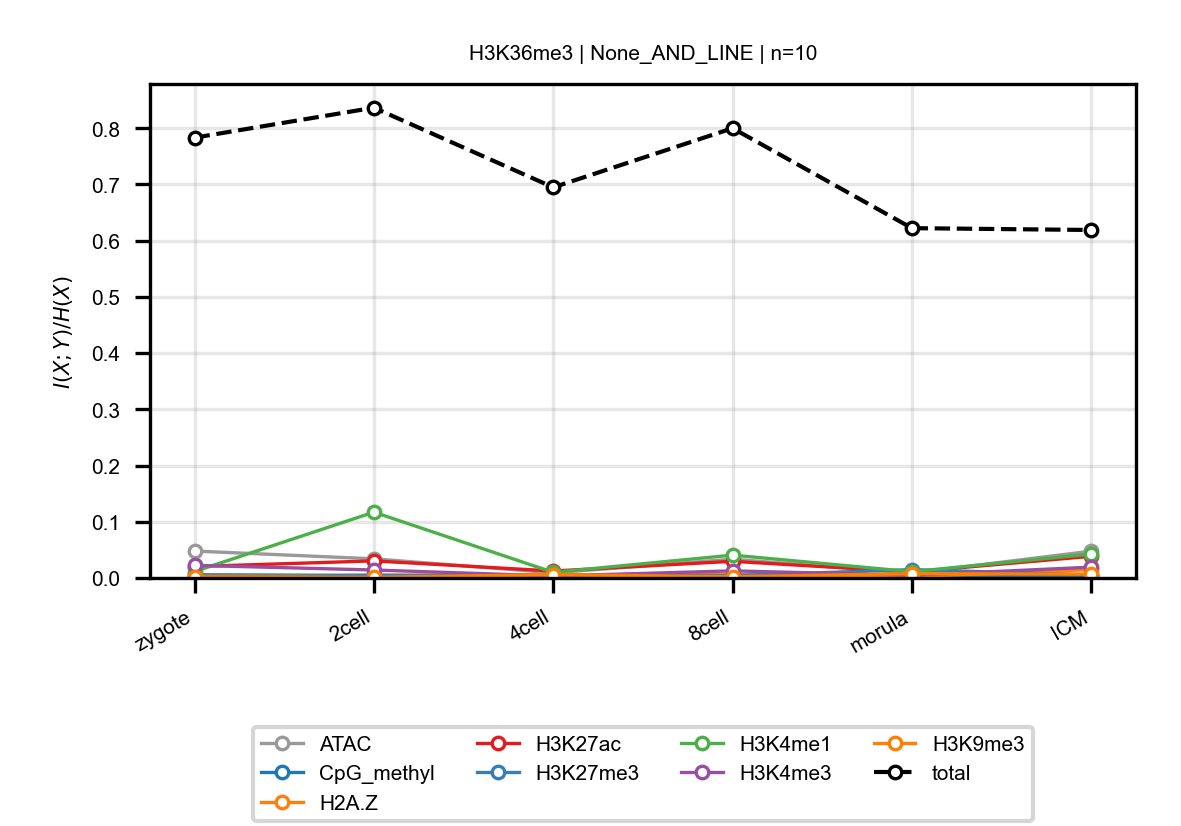

The data file committed next to this chart (first rows):
anchor, target, n_bins, stage, block, normalized_mi
H3K36me3, ATAC, 10, zygote, None_AND_LINE, 0.04788
H3K36me3, ATAC, 10, 2cell, None_AND_LINE, 0.03404
H3K36me3, ATAC, 10, 4cell, None_AND_LINE, 0.009214
H3K36me3, ATAC, 10, 8cell, None_AND_LINE, 0.03338
H3K36me3, ATAC, 10, morula, None_AND_LINE, 0.008462
H3K36me3, ATAC, 10, ICM, None_AND_LINE, 0.04772
H3K36me3, CpG_methyl, 10, zygote, None_AND_LINE, 0.005675
H3K36me3, CpG_methyl, 10, 2cell, None_AND_LINE, 0.004491
H3K36me3, CpG_methyl, 10, 4cell, None_AND_LINE, 0.002415
H3K36me3, CpG_methyl, 10, 8cell, None_AND_LINE, 0.003866
H3K36me3, CpG_methyl, 10, morula, None_AND_LINE, 0.001194
H3K36me3, CpG_methyl, 10, ICM, None_AND_LINE, 0.00329
H3K36me3, H2A.Z, 10, zygote, None_AND_LINE, 0.002947
H3K36me3, H2A.Z, 10, 2cell, None_AND_LINE, 0.004716
H3K36me3, H2A.Z, 10, 4cell, None_AND_LINE, 0.005544
H3K36me3, H2A.Z, 10, 8cell, None_AND_LINE, 0.006052
H3K36me3, H2A.Z, 10, morula, None_AND_LINE, 0.002471
H3K36me3, H2A.Z, 10, ICM, None_AND_LINE, 0.01495
H3K36me3, H3K27ac, 10, zygote, None_AND_LINE, 0.02033
H3K36me3, H3K27ac, 10, 2cell, None_AND_LINE, 0.03038
H3K36me3, H3K27ac, 10, 4cell, None_AND_LINE, 0.01237
H3K36me3, H3K27ac, 10, 8cell, None_AND_LINE, 0.02963
H3K36me3, H3K27ac, 10, morula, None_AND_LINE, 0.01079
H3K36me3, H3K27ac, 10, ICM, None_AND_LINE, 0.03858
H3K36me3, H3K27me3, 10, zygote, None_AND_LINE, 0.001819
H3K36me3, H3K27me3, 10, 2cell, None_AND_LINE, 0.004673
H3K36me3, H3K27me3, 10, 4cell, None_AND_LINE, 0.00459
H3K36me3, H3K27me3, 10, 8cell, None_AND_LINE, 0.004164
H3K36me3, H3K27me3, 10, morula, None_AND_LINE, 0.01491
H3K36me3, H3K27me3, 10, ICM, None_AND_LINE, 0.005408
H3K36me3, H3K4me1, 10, zygote, None_AND_LINE, 0.01146
H3K36me3, H3K4me1, 10, 2cell, None_AND_LINE, 0.117
H3K36me3, H3K4me1, 10, 4cell, None_AND_LINE, 0.01001
H3K36me3, H3K4me1, 10, 8cell, None_AND_LINE, 0.04064
H3K36me3, H3K4me1, 10, morula, None_AND_LINE, 0.01116
H3K36me3, H3K4me1, 10, ICM, None_AND_LINE, 0.04248
H3K36me3, H3K4me3, 10, zygote, None_AND_LINE, 0.02239
H3K36me3, H3K4me3, 10, 2cell, None_AND_LINE, 0.01418
H3K36me3, H3K4me3, 10, 4cell, None_AND_LINE, 0.003547
H3K36me3, H3K4me3, 10, 8cell, None_AND_LINE, 0.01264
H3K36me3, H3K4me3, 10, morula, None_AND_LINE, 0.004801
H3K36me3, H3K4me3, 10, ICM, None_AND_LINE, 0.01924
H3K36me3, H3K9me3, 10, zygote, None_AND_LINE, 0.001918
H3K36me3, H3K9me3, 10, 2cell, None_AND_LINE, 0.001116
H3K36me3, H3K9me3, 10, 4cell, None_AND_LINE, 0.005927
H3K36me3, H3K9me3, 10, 8cell, None_AND_LINE, 0.002101
H3K36me3, H3K9me3, 10, morula, None_AND_LINE, 0.007744
H3K36me3, H3K9me3, 10, ICM, None_AND_LINE, 0.006822
H3K36me3, total, 10, zygote, None_AND_LINE, 0.7832
H3K36me3, total, 10, 2cell, None_AND_LINE, 0.8365
H3K36me3, total, 10, 4cell, None_AND_LINE, 0.6948
H3K36me3, total, 10, 8cell, None_AND_LINE, 0.8
H3K36me3, total, 10, morula, None_AND_LINE, 0.6223
H3K36me3, total, 10, ICM, None_AND_LINE, 0.619
